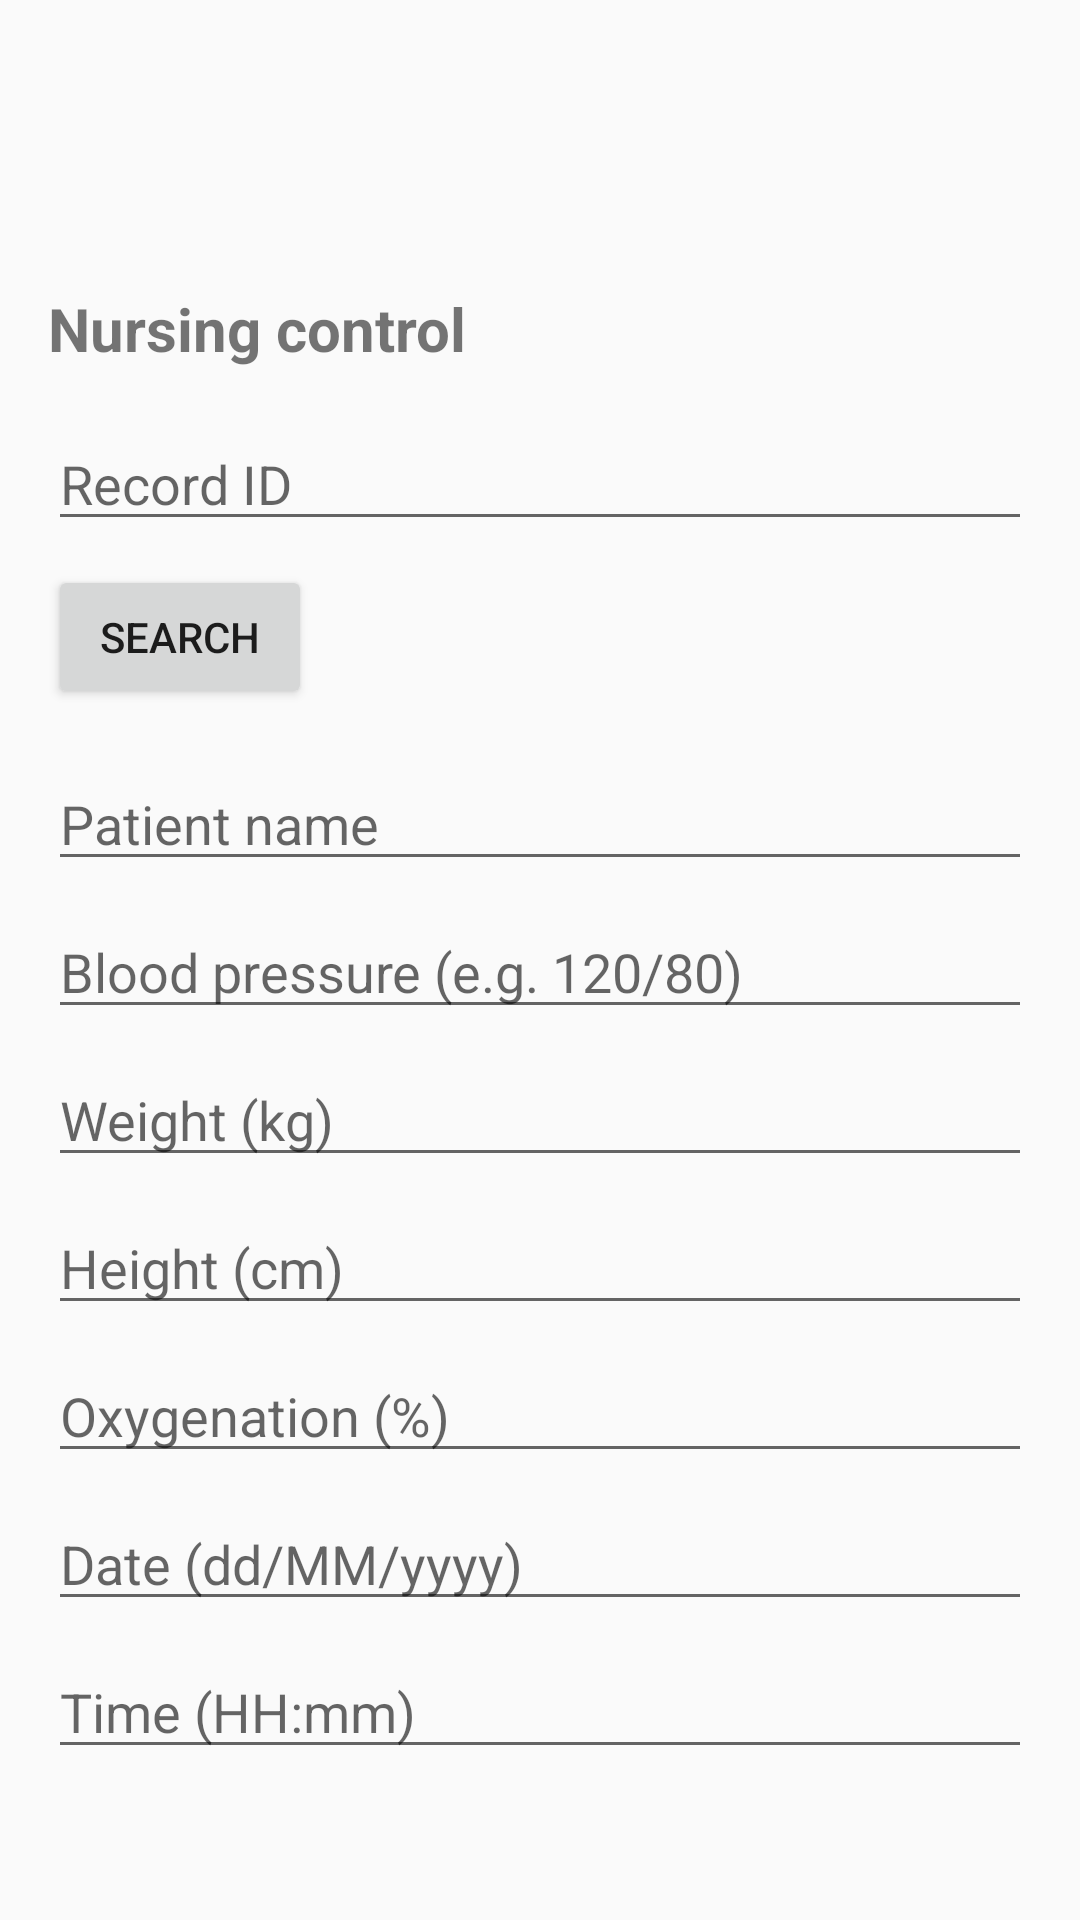

The Android layout XML behind this screen, and the referenced resources:
<!-- AndroidManifest.xml: application theme Theme.ExamenI -->
<!-- res/layout/med_med_checking.xml -->
<?xml version="1.0" encoding="utf-8"?>
<androidx.constraintlayout.widget.ConstraintLayout xmlns:android="http://schemas.android.com/apk/res/android"
    xmlns:app="http://schemas.android.com/apk/res-auto"
    android:layout_width="match_parent"
    android:layout_height="match_parent">

    <ScrollView
        android:layout_width="0dp"
        android:layout_height="0dp"
        android:layout_marginTop="80dp"
        app:layout_constraintTop_toTopOf="parent"
        app:layout_constraintBottom_toBottomOf="parent"
        app:layout_constraintStart_toStartOf="parent"
        app:layout_constraintEnd_toEndOf="parent">

        <LinearLayout
            android:layout_width="match_parent"
            android:layout_height="wrap_content"
            android:orientation="vertical"
            android:padding="16dp">

            <TextView
                android:id="@+id/med_lblTitle"
                android:layout_width="wrap_content"
                android:layout_height="wrap_content"
                android:text="@string/med_title"
                android:textSize="20sp"
                android:textStyle="bold"
                android:layout_marginBottom="16dp" />

            <EditText
                android:id="@+id/med_txtId"
                android:layout_width="match_parent"
                android:layout_height="wrap_content"
                android:hint="@string/med_label_id"
                android:inputType="text"
                android:layout_marginBottom="8dp" />

            <Button
                android:id="@+id/med_btnSearch"
                android:layout_width="wrap_content"
                android:layout_height="wrap_content"
                android:text="@string/med_label_search"
                android:layout_marginBottom="16dp" />

            <EditText
                android:id="@+id/med_txtPatientName"
                android:layout_width="match_parent"
                android:layout_height="wrap_content"
                android:hint="@string/med_label_patient_name"
                android:inputType="textPersonName"
                android:layout_marginBottom="8dp" />

            <EditText
                android:id="@+id/med_txtBloodPressure"
                android:layout_width="match_parent"
                android:layout_height="wrap_content"
                android:hint="@string/med_label_blood_pressure"
                android:inputType="text"
                android:layout_marginBottom="8dp" />

            <EditText
                android:id="@+id/med_txtWeight"
                android:layout_width="match_parent"
                android:layout_height="wrap_content"
                android:hint="@string/med_label_weight"
                android:inputType="numberDecimal"
                android:layout_marginBottom="8dp" />

            <EditText
                android:id="@+id/med_txtHeight"
                android:layout_width="match_parent"
                android:layout_height="wrap_content"
                android:hint="@string/med_label_height"
                android:inputType="numberDecimal"
                android:layout_marginBottom="8dp" />

            <EditText
                android:id="@+id/med_txtOxygenation"
                android:layout_width="match_parent"
                android:layout_height="wrap_content"
                android:hint="@string/med_label_oxygenation"
                android:inputType="number"
                android:layout_marginBottom="8dp" />

            <EditText
                android:id="@+id/med_txtDate"
                android:layout_width="match_parent"
                android:layout_height="wrap_content"
                android:hint="@string/med_label_date"
                android:inputType="date"
                android:layout_marginBottom="8dp" />

            <EditText
                android:id="@+id/med_txtTime"
                android:layout_width="match_parent"
                android:layout_height="wrap_content"
                android:hint="@string/med_label_time"
                android:inputType="time"
                android:layout_marginBottom="16dp" />

        </LinearLayout>
    </ScrollView>

</androidx.constraintlayout.widget.ConstraintLayout>
<!-- resources referenced by this layout -->
<resources>
  <string name="med_label_blood_pressure">Blood pressure (e.g. 120/80)</string>
  <string name="med_label_date">Date (dd/MM/yyyy)</string>
  <string name="med_label_height">Height (cm)</string>
  <string name="med_label_id">Record ID</string>
  <string name="med_label_oxygenation">Oxygenation (%)</string>
  <string name="med_label_patient_name">Patient name</string>
  <string name="med_label_search">Search</string>
  <string name="med_label_time">Time (HH:mm)</string>
  <string name="med_label_weight">Weight (kg)</string>
  <string name="med_title">Nursing control</string>
  <style name="Theme.ExamenI" parent="Base.Theme.ExamenI" />
  <style name="Base.Theme.ExamenI" parent="Theme.AppCompat.Light.DarkActionBar">
          
          
      </style>
</resources>
